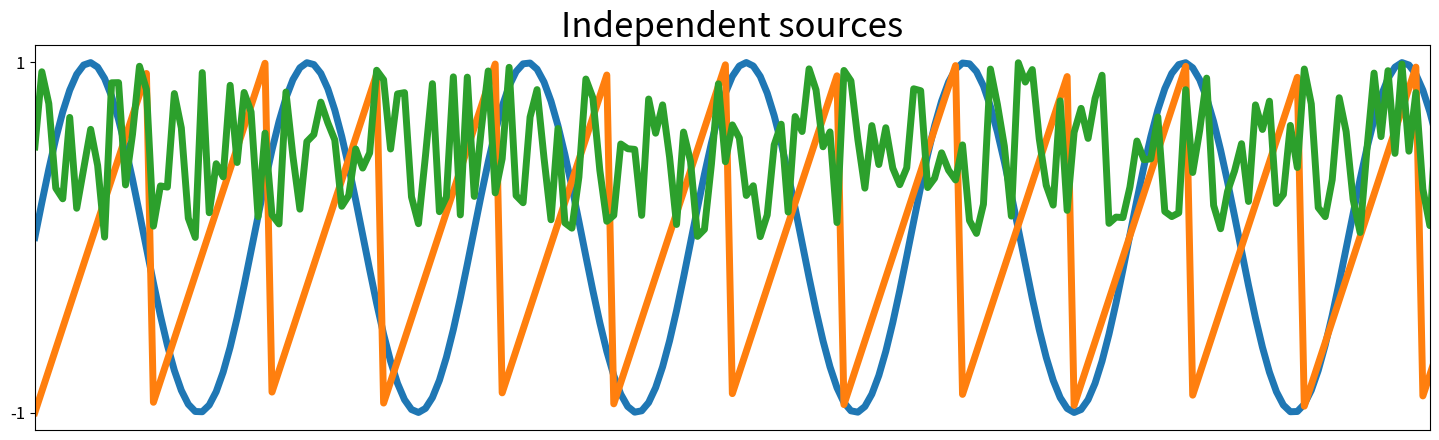
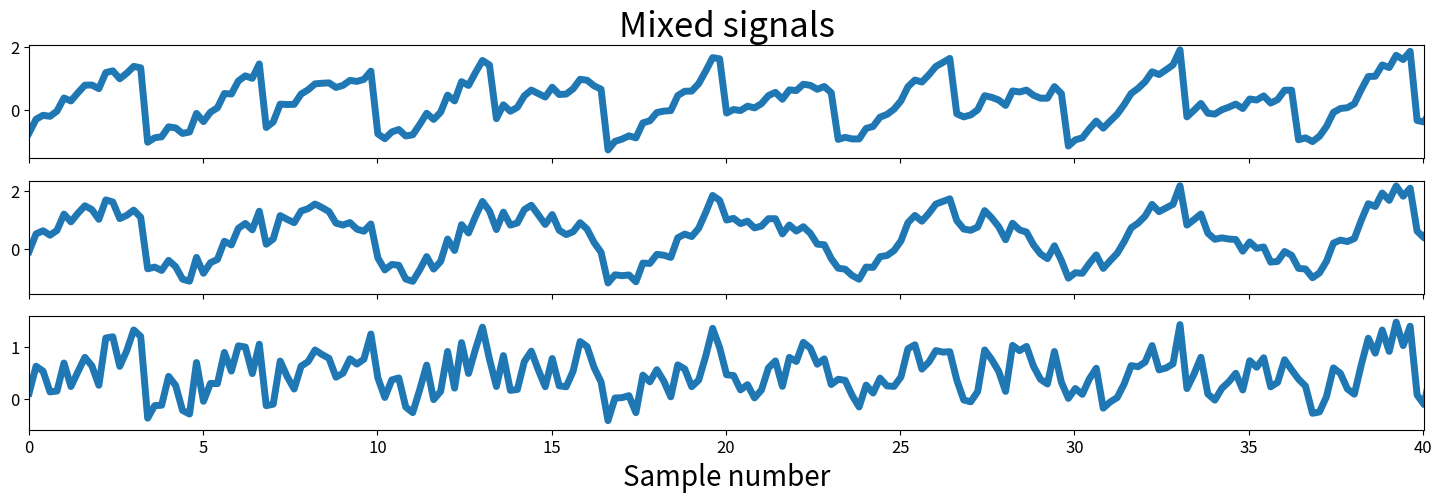
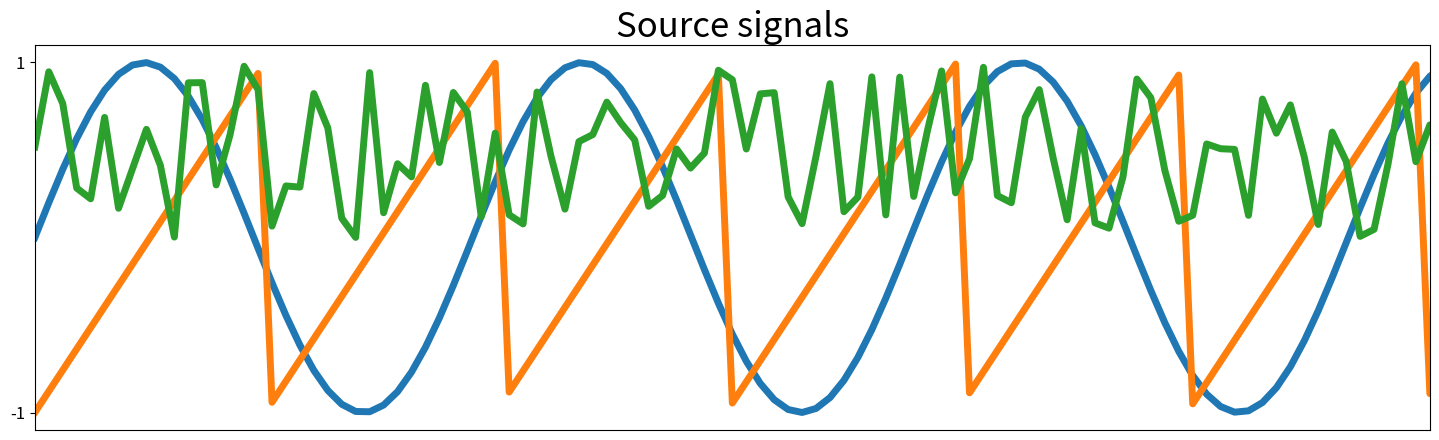
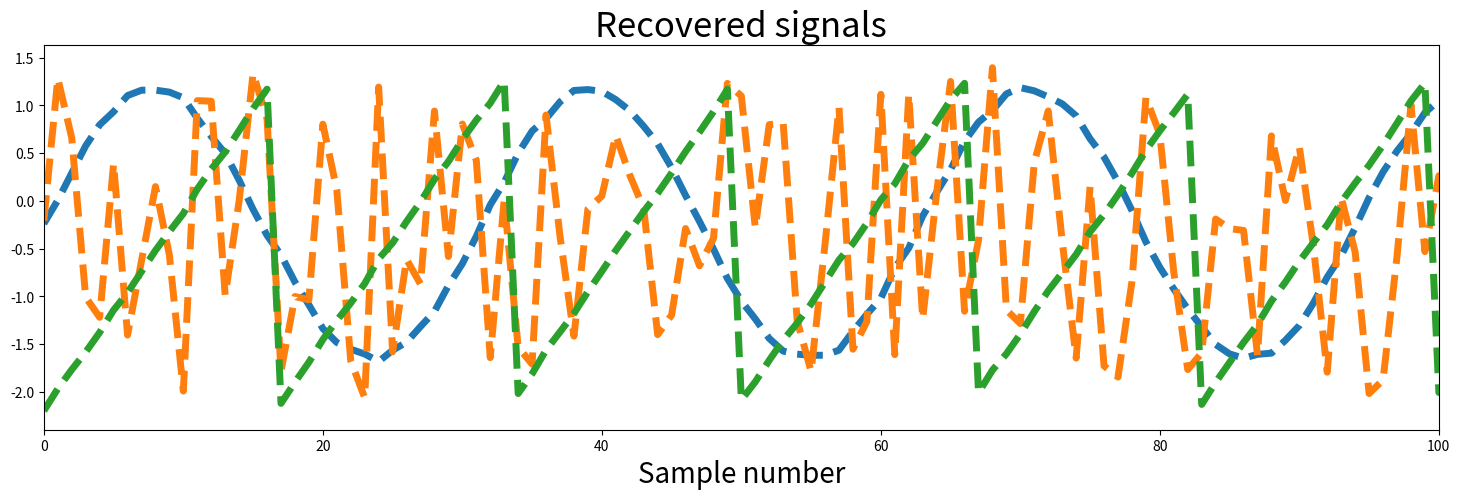

Write the Python code that produced these figures, in order.
# -*- coding: utf-8 -*-
"""
Created on Wed Jan 29 11:39:49 2020

[redacted]
@see: https://github.com/akcarsten/Independent_Component_Analysis

Implementation of FastICA (Independent Component Analysis).
This algorithm can e.g. be used to decompose a mixed signal into its
source signals (BSS - blind source separation)

For a more detailed explanation of the FastICA algorithm,
see: https://en.wikipedia.org/wiki/FastICA
"""

# -----------------------------------------------------------------------------
# Imports
# -----------------------------------------------------------------------------

import numpy as np
import matplotlib.pyplot as plt

from scipy import signal

# set a seed for the random number generator for reproducibility
np.random.seed(23)


# -----------------------------------------------------------------------------
# Class ICA
# -----------------------------------------------------------------------------

class ICA:
    """
    Class ICA (Independent Component Analysis).
    """
    
    def __init__(self):
        """
        Constructor.
        """
        pass
    
    
    def fit(self, X):
        """
        Decomposes the signal into its components.
        
        :param X:           mixed signal to be decomposed
        :return:            decomposed signal
        """
        # center signals
        Xc, mean_x = self.__center(X)
        
        # whiten mixed signals
        Xw, _ = self.__whiten(Xc)
        
        # the whitened covariance matrix should be equal to the identity matrix
        # (approximately)
#        print(np.round(self.cov(Xw)))
        
        # get the mixing coefficients
        W = self.__fast_ica(Xw)

        # un-mix signals
        un_mixed = Xw.T @ W.T
        
        # subtract mean
        un_mixed = (un_mixed.T - mean_x).T
        
        return un_mixed
    
        
    def __fast_ica(self, X, alpha=1, thresh=1e-8, iterations=5000):
        """
        Computes the mixing coefficients to
        decompose the data into its components.
        
        :param X:           signal to be decomposed
        :param alpha:       
        :param thresh:      termination criterion
        :param iterations:  number of iterations to perform
        """
        m, n = X.shape
    
        # initialize random weights
        W = np.random.rand(m, m)
    
        # iterate over all components
        for c in range(m):
                w = W[c, :].copy().reshape(m, 1)
                # make w a unit vector
                w = w / np.sqrt((w**2).sum())
    
                i = 0
                lim = 100
                while ((lim > thresh) & (i < iterations)):
                    ws = w.T @ X
                    # pass w*s into contrast function g
                    wg = np.tanh(ws * alpha).T
                    # pass w*s into g prime
                    wg_ = (1 - np.square(np.tanh(ws))) * alpha
    
                    # update weights
                    # ---------------------------------------------------------
                    wNew = (X * wg.T).mean(axis=1) - wg_.mean() * w.squeeze()
    
                    # decorrelate weights              
                    wNew -= wNew @ W[:c].T @ W[:c]
                    wNew /= np.sqrt((wNew ** 2).sum())
    
                    # calculate limit condition
                    lim = np.abs(np.abs((wNew * w).sum()) - 1)
    
                    # Update weights
                    w = wNew
    
                    # Update counter
                    i += 1
    
                # save the weights
                W[c, :] = w.T
                
        return W


    def __center(self, X):
        """
        Subtracts the mean from the data.
        (= mean normalization)
        
        :param x:           data to be centered
        :return:            centered data
        """
        mean = np.mean(X, axis=1, keepdims=True)
        centered =  X - mean
        
        return centered, mean


    def __cov(self, X):
        """
        Computes the covariance of the input.
        
        :param X:           data to compute covariance for
        :return:            covariance matrix
        """
        mean = np.mean(X, axis=1, keepdims=True)
        m = X - mean

        return (m @ m.T) / (X.shape[1] - 1)


    def __whiten(self, X):
        """
        Transforms the observed signals in a way that potential
        correlations between the signals are removed and their
        variances equal unity.
        
        :param X:           data to be de-correlated
        :return:            whitened data
        """
        # calculate covariance matrix
        cov = self.__cov(X)
        # singular value decoposition
        U, S, V = np.linalg.svd(cov)
        # calculate diagonal matrix of eigenvalues
        d = np.diag(1.0 / np.sqrt(S))
        # calculate whitening matrix
        # the original data is projected to decorrelate it
        M = U @ d @ U.T
        # Project onto whitening matrix
        Xw = M @ X
    
        return Xw, M
    
    
# -----------------------------------------------------------------------------
# Data generation
# -----------------------------------------------------------------------------
        
def generate_mixed_signal():
    """
    Generates a mixed signal.
    
    :return:            linspace, source matrix, mixed signal
    """
    # number of samples
    ns = np.linspace(0, 200, 1000)
    
    # source matrix
    S = np.array(
        [np.sin(ns * 1),            # sine wave
        signal.sawtooth(ns * 1.9),  # sawtooth signal
        np.random.random(len(ns))   # some random signal
    ]).T
    
    # mixing matrix (this has to be approximated by the ica algorithm)
    A = np.array([
        [0.5, 1.0, 0.2],
        [1.0, 0.5, 0.4],
        [0.5, 0.8, 1.0]
    ])
    
    # mixed signal matrix
    X = (S @ A).T
    
    return ns, S, X


# -----------------------------------------------------------------------------
# Main
# -----------------------------------------------------------------------------
    
if __name__ == "__main__":
    """
    Main function.
    """
    # generate data
    ns, S, X = generate_mixed_signal()
    
    # plot independent source signals
    fig, ax = plt.subplots(1, 1, figsize=[18, 5])
    
    ax.plot(ns, S, lw=5)
    ax.set_xticks([])
    ax.set_yticks([-1, 1])
    ax.set_xlim(ns[0], ns[200])
    ax.tick_params(labelsize=12)
    ax.set_title("Independent sources", fontsize=25)
    
    # plot mixed signals
    fig, ax = plt.subplots(3, 1, figsize=[18, 5], sharex=True)
    
    ax[0].plot(ns, X[0], lw=5)
    ax[0].set_title("Mixed signals", fontsize=25)
    ax[0].tick_params(labelsize=12)
    
    ax[1].plot(ns, X[1], lw=5)
    ax[1].tick_params(labelsize=12)
    ax[1].set_xlim(ns[0], ns[-1])
    
    ax[2].plot(ns, X[2], lw=5)
    ax[2].tick_params(labelsize=12)
    ax[2].set_xlim(ns[0], ns[-1])
    ax[2].set_xlabel("Sample number", fontsize=20)
    ax[2].set_xlim(ns[0], ns[200])
    
    plt.show()

    ica = ICA()
    un_mixed = ica.fit(X)

    # Plot input signals (not mixed)
    fig, ax = plt.subplots(1, 1, figsize=[18, 5])
    
    ax.plot(S, lw=5)
    ax.tick_params(labelsize=12)
    ax.set_xticks([])
    ax.set_yticks([-1, 1])
    ax.set_title("Source signals", fontsize=25)
    ax.set_xlim(0, 100)
    
    fig, ax = plt.subplots(1, 1, figsize=[18, 5])
    
    ax.plot(un_mixed, "--", label="Recovered signals", lw=5)
    ax.set_xlabel("Sample number", fontsize=20)
    ax.set_title("Recovered signals", fontsize=25)
    ax.set_xlim(0, 100)
    
    plt.show()
    